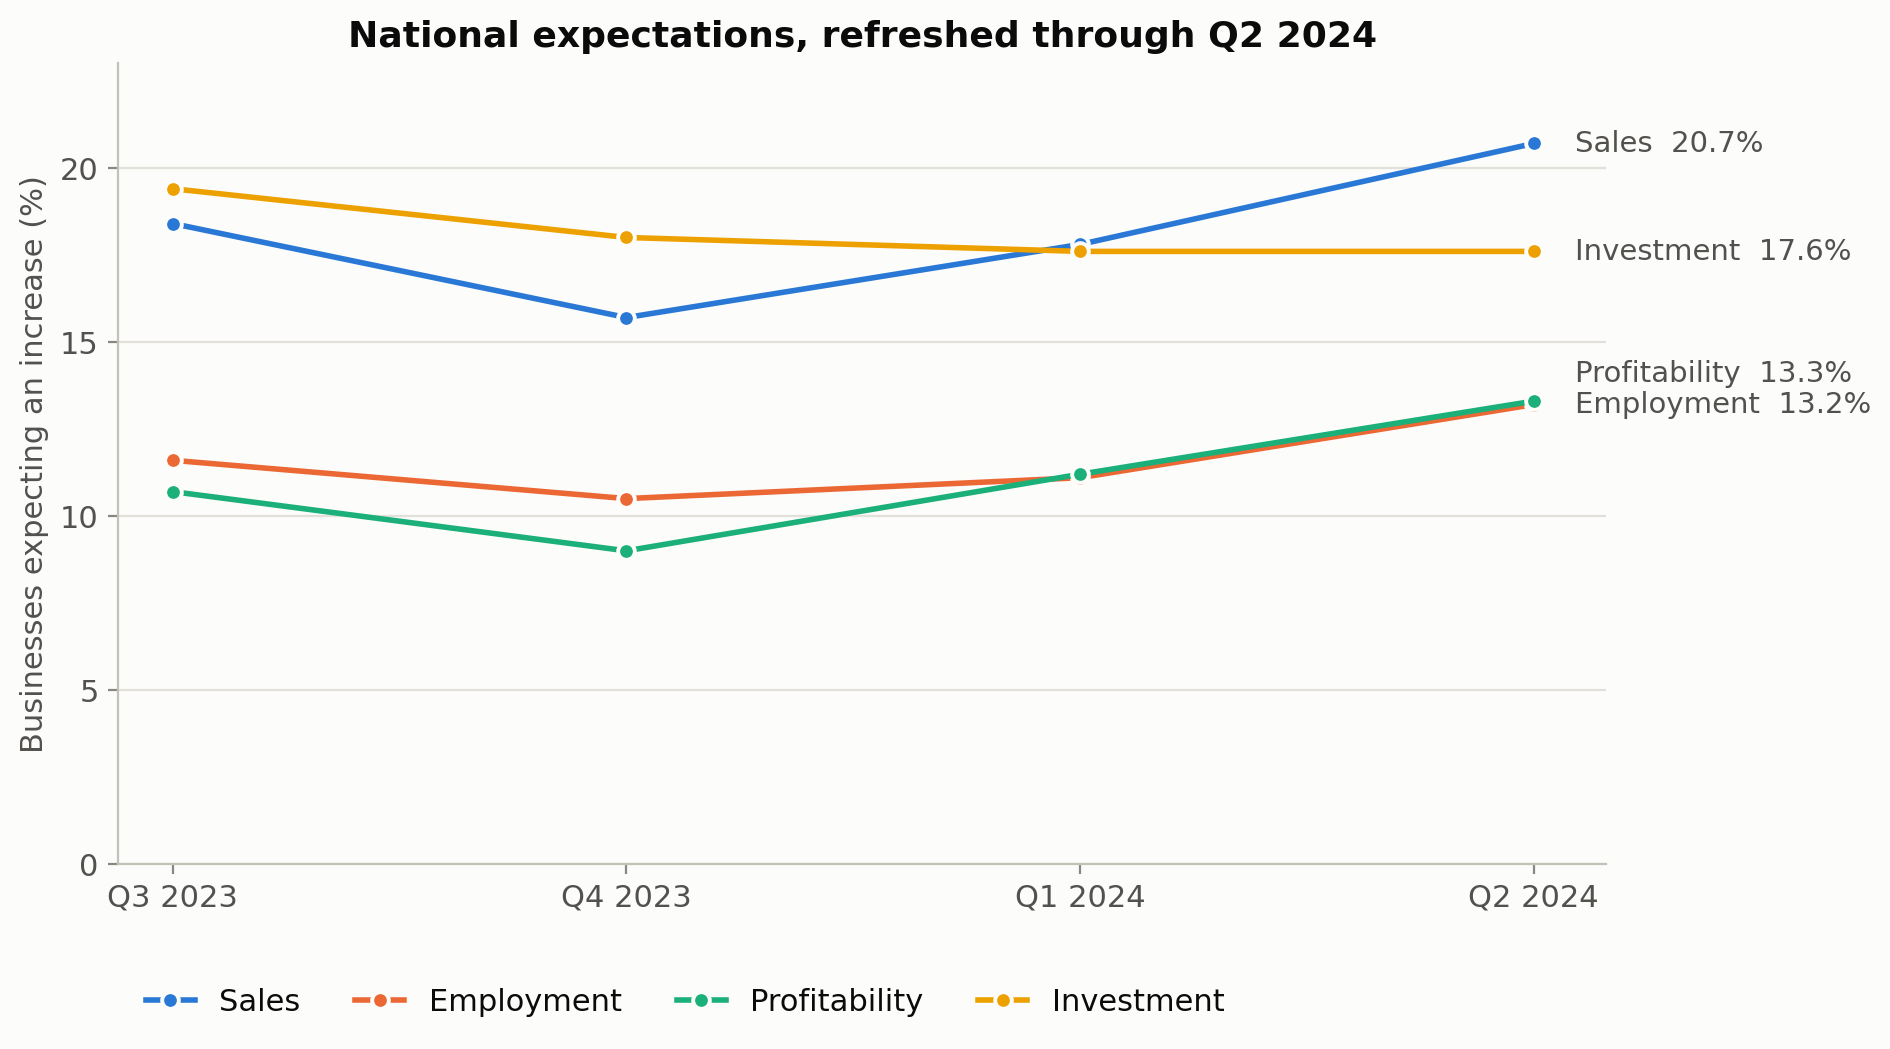

Source data for this figure (header and first rows):
Quarter, Sales, Employment, Profitability, Investment
Q3 2023, 18.4, 11.6, 10.7, 19.4
Q4 2023, 15.7, 10.5, 9.0, 18.0
Q1 2024, 17.8, 11.1, 11.2, 17.6
Q2 2024, 20.7, 13.2, 13.3, 17.6
